Photos from the image-classification dataset "Natural_environment_Based_on_LS-RCNN" in the GitHub repository gitergo/Datasets. Its 4 classes are: cercospora leaf spot gray leaf spot, common rust, northern leaf blight, healthy.

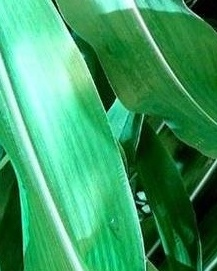
Label: healthy

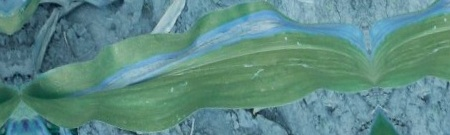
Label: northern leaf blight

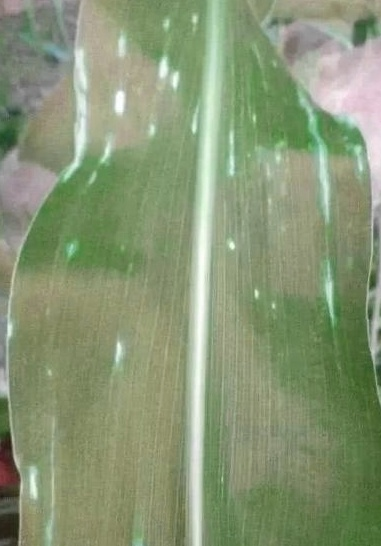
Label: cercospora leaf spot gray leaf spot

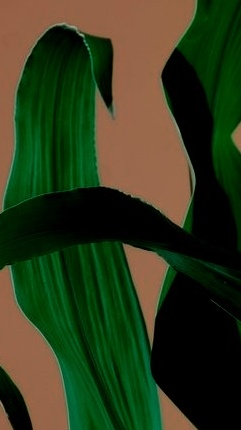
Label: healthy

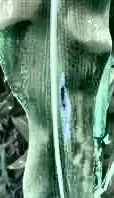
Label: northern leaf blight

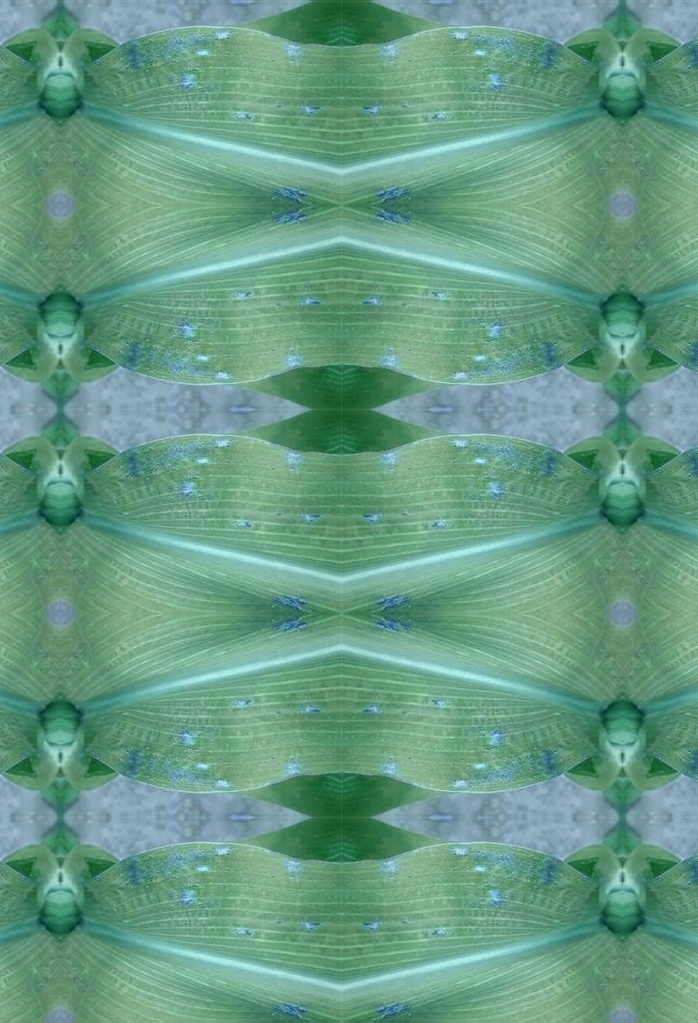
Label: common rust
